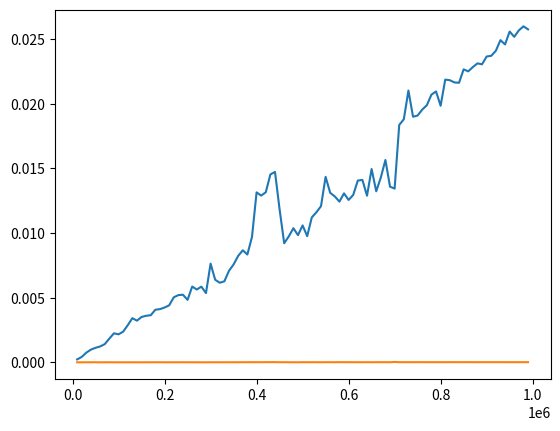

This figure's Python source:
sp = [1,3,4,2,5,7,3,5,8,2,9,3,4,6,7]
def bubble_sort(s):
    s = s[:]
    for i in range(len(s)-1):
        for j in range(len(s) - 1 - i):
            if s[j] > s[j + 1]:
                s[j], s[j + 1] = s[j + 1], s[j]
    return s
from time import *

start = perf_counter()
sleep(1)
end = perf_counter()
print(end - start)

import random

print([random.randint(1,100) for i in range(10)])

from matplotlib import pyplot as plt

# plt.plot([1,2,3,4], [1,4,9,16])
# plt.plot([1,2,3,4], [-1,-4,-9,-16])
# plt.show()

def linear_search(arr, t):
    for i, x in enumerate(arr):
        if x == t:
            return i
    return -1

def binary_search(arr, t):
    lo, hi = 0, len(arr) - 1
    while lo <= hi:
        mid = (lo + hi) // 2
        if arr[mid] == t:
            return mid
        elif arr[mid] < t:
            lo = mid + 1
        else:
            hi = mid - 1
    return -1

line_time = []
binary_time = []

for i in range(10_000, 1_000_000, 10_000):
    a = [j for j in range(i)]
    start_linear = perf_counter()
    linear_search(a, a[-1])
    end_linear = perf_counter()
    start_bin = perf_counter()
    binary_search(a, a[-1])
    end_bin = perf_counter()
    line_time.append(end_linear - start_linear)
    binary_time.append(end_bin - start_bin)

plt.plot(range(10_000, 1_000_000, 10_000), line_time)
plt.plot(range(10_000, 1_000_000, 10_000), binary_time)
plt.show()
